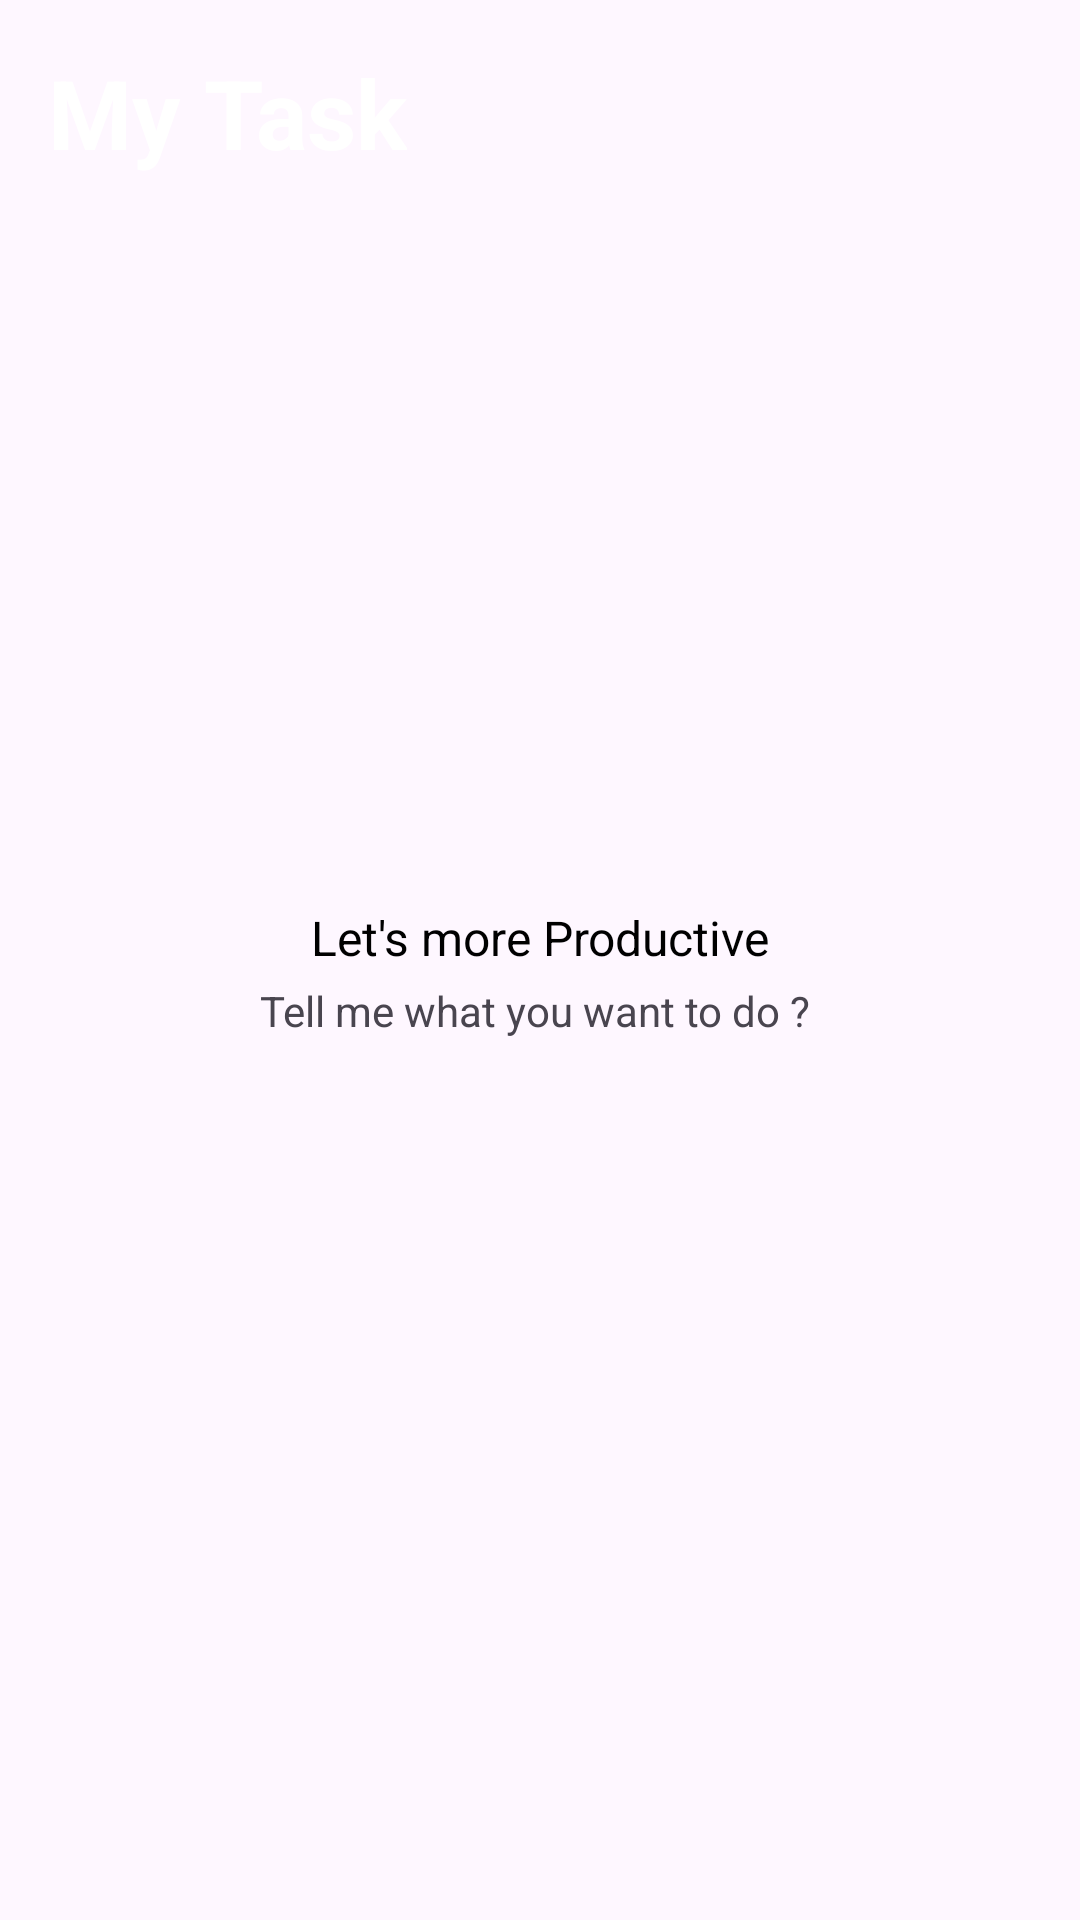

Reconstruct the res/layout file that produces this screen, plus the resources it refers to.
<!-- AndroidManifest.xml: application theme Theme.NotesApps -->
<!-- res/layout/fragment_home.xml -->
<?xml version="1.0" encoding="utf-8"?>
<androidx.constraintlayout.widget.ConstraintLayout xmlns:android="http://schemas.android.com/apk/res/android"
    xmlns:tools="http://schemas.android.com/tools"
    android:layout_width="match_parent"
    android:layout_height="match_parent"
    xmlns:app="http://schemas.android.com/apk/res-auto"
    tools:context=".views.home.HomeFragment">

    
    <ImageView
        android:id="@+id/ivNavBarHome"
        android:layout_width="match_parent"
        android:layout_height="140dp"
        android:src="@drawable/nav_bar_home"
        android:scaleType="centerCrop"
        app:layout_constraintStart_toStartOf="parent"
        app:layout_constraintEnd_toEndOf="parent"
        app:layout_constraintTop_toTopOf="parent"/>
    <TextView
        android:layout_width="wrap_content"
        android:layout_height="wrap_content"
        android:text="@string/my_task"
        android:textColor="@android:color/white"
        android:textStyle="bold"
        android:textSize="32sp"
        android:layout_margin="16dp"
        app:layout_constraintStart_toStartOf="parent"
        app:layout_constraintTop_toTopOf="parent"/>
    <include
        android:id="@+id/layoutEmptyTask"
        layout="@layout/layout_empty_task"
        android:layout_width="wrap_content"
        android:layout_height="wrap_content"
        app:layout_constraintStart_toStartOf="parent"
        app:layout_constraintEnd_toEndOf="parent"
        app:layout_constraintBottom_toBottomOf="parent"
        app:layout_constraintTop_toTopOf="parent"
        />


</androidx.constraintlayout.widget.ConstraintLayout>
<!-- res/layout/layout_empty_task.xml (included above) -->
<?xml version="1.0" encoding="utf-8"?>
<LinearLayout
    xmlns:android="http://schemas.android.com/apk/res/android"
    android:layout_width="wrap_content"
    android:layout_height="wrap_content"
    android:orientation="vertical"
    android:gravity ="center" >

    <ImageView
        android:layout_width="wrap_content"
        android:layout_height="wrap_content"
        android:src="@drawable/empty_task" />
    <TextView
        android:layout_width="wrap_content"
        android:layout_height="wrap_content"
        android:text="@string/let_s_more_productive"
        android:textSize="16sp"
        android:textColor="@color/black"
        android:layout_marginTop="8dp" />
    <TextView
        android:layout_width="wrap_content"
        android:layout_height="wrap_content"
        android:text="Tell me what you want to do ? "
        android:layout_marginTop="4dp" />



</LinearLayout>
<!-- resources referenced by this layout -->
<resources>
  <color name="black">#FF000000</color>
  <string name="let_s_more_productive">Let\'s more Productive</string>
  <string name="my_task">My Task</string>
  <style name="Theme.NotesApps" parent="Base.Theme.NotesApps" />
  <style name="Base.Theme.NotesApps" parent="Theme.Material3.DayNight.NoActionBar">
          
          <item name="colorPrimary">@color/colorPrimary</item>
          <item name="colorPrimaryDark">@color/colorPrimaryDark</item>
          <item name="colorAccent">@color/colorAccent</item>
  
          <item name="colorSecondary">@color/secondaryColorPrimary</item>
          <item name="colorSecondaryVariant">@color/secondaryColorPrimaryDark</item>
          <item name="colorOnSecondary">@color/secondaryColorLight</item>
          
      </style>
  <color name="colorPrimary">#FF8797</color>
  <color name="colorPrimaryDark">#C95769</color>
  <color name="colorAccent">#FFB9C8</color>
  <color name="secondaryColorPrimary">#5BC0BE</color>
  <color name="secondaryColorPrimaryDark">#1E8F8E</color>
  <color name="secondaryColorLight">#8FF3F1</color>
</resources>
